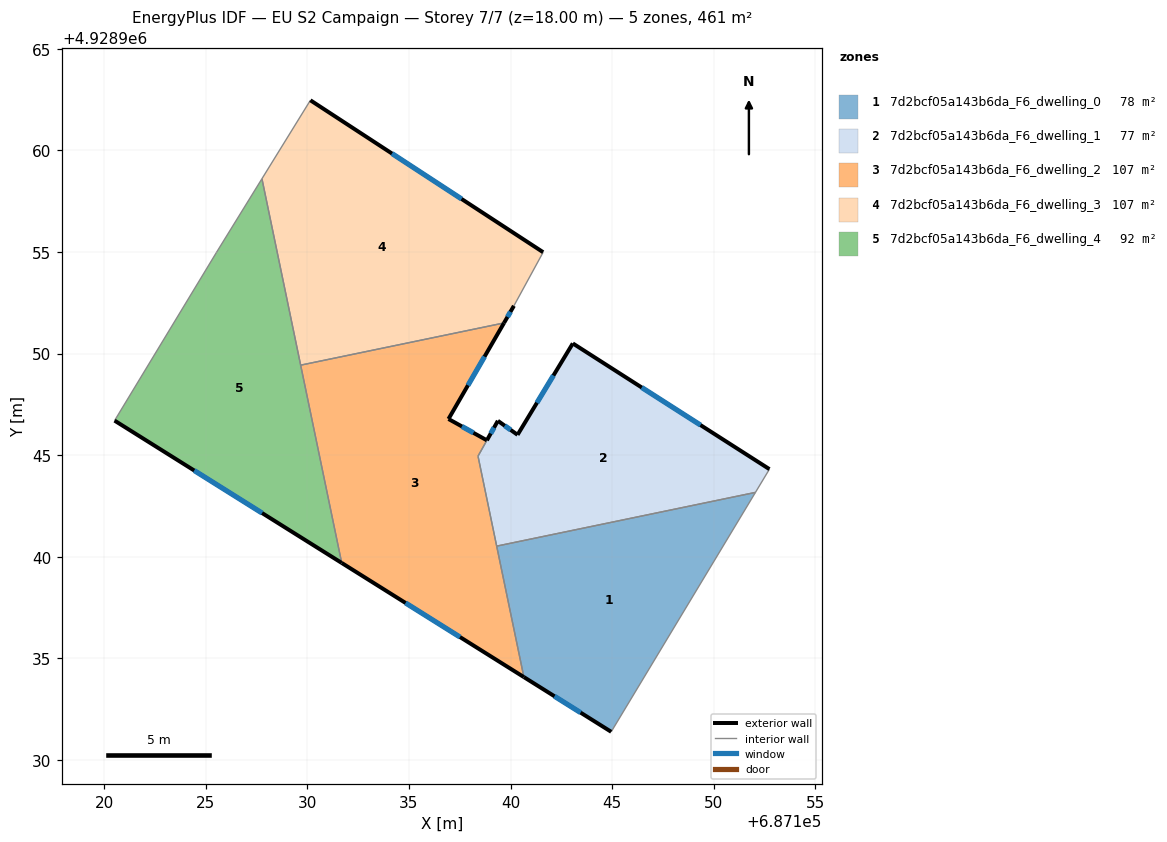
=== STOREY PLAN SPEC (per zone: floor XY polygon, exterior-wall plan segments, windows/doors) ===
zone 1: 7d2bcf05a143b6da_F6_dwelling_0  (77.7 m²)
  floor: (687144.95, 4928931.38) (687152.06, 4928943.16) (687139.32, 4928940.52) (687140.66, 4928934.07)
  exterior wall: (687144.95, 4928931.38) – (687140.66, 4928934.07)  [5.1 m]
    window: (687143.45, 4928932.32) – (687142.16, 4928933.13)  [1.4 m²]
  interior walls: 3
zone 2: 7d2bcf05a143b6da_F6_dwelling_1  (77.4 m²)
  floor: (687152.06, 4928943.16) (687152.74, 4928944.31) (687143.06, 4928950.50) (687140.34, 4928946.00) (687139.38, 4928946.69) (687138.40, 4928944.95) (687139.32, 4928940.52)
  exterior wall: (687139.38, 4928946.69) – (687140.34, 4928946.00)  [1.2 m]
    window: (687139.72, 4928946.45) – (687140.00, 4928946.24)  [0.3 m²]
  exterior wall: (687140.34, 4928946.00) – (687143.06, 4928950.50)  [5.3 m]
    window: (687141.30, 4928947.58) – (687142.11, 4928948.92)  [1.4 m²]
  exterior wall: (687143.06, 4928950.50) – (687152.74, 4928944.31)  [11.5 m]
    window: (687146.46, 4928948.33) – (687149.35, 4928946.48)  [3.1 m²]
  exterior wall: (687138.84, 4928945.73) – (687139.38, 4928946.69)  [1.1 m]
    window: (687139.02, 4928946.06) – (687139.19, 4928946.35)  [0.3 m²]
  interior walls: 4
zone 3: 7d2bcf05a143b6da_F6_dwelling_2  (106.9 m²)
  floor: (687140.66, 4928934.07) (687138.40, 4928944.95) (687138.83, 4928945.73) (687136.94, 4928946.78) (687139.68, 4928951.51) (687129.67, 4928949.43) (687131.69, 4928939.69)
  exterior wall: (687140.66, 4928934.07) – (687131.69, 4928939.69)  [10.6 m]
    window: (687137.51, 4928936.04) – (687134.83, 4928937.72)  [2.8 m²]
  exterior wall: (687139.68, 4928951.51) – (687136.94, 4928946.78)  [5.5 m]
    window: (687138.72, 4928949.85) – (687137.90, 4928948.44)  [1.5 m²]
  exterior wall: (687136.94, 4928946.78) – (687138.83, 4928945.73)  [2.2 m]
    window: (687137.61, 4928946.41) – (687138.17, 4928946.10)  [0.6 m²]
  interior walls: 5
zone 4: 7d2bcf05a143b6da_F6_dwelling_3  (106.6 m²)
  floor: (687139.68, 4928951.51) (687140.17, 4928952.35) (687141.60, 4928954.99) (687130.15, 4928962.47) (687127.76, 4928958.61) (687129.67, 4928949.43)
  exterior wall: (687140.17, 4928952.35) – (687139.68, 4928951.51)  [1.0 m]
    window: (687139.99, 4928952.05) – (687139.85, 4928951.80)  [0.3 m²]
  exterior wall: (687130.15, 4928962.47) – (687141.60, 4928954.99)  [13.7 m]
    window: (687134.16, 4928959.85) – (687137.59, 4928957.61)  [3.7 m²]
  interior walls: 4
zone 5: 7d2bcf05a143b6da_F6_dwelling_4  (92.2 m²)
  floor: (687131.69, 4928939.69) (687127.76, 4928958.61) (687125.52, 4928954.97) (687120.51, 4928946.70)
  exterior wall: (687131.69, 4928939.69) – (687120.51, 4928946.70)  [13.2 m]
    window: (687127.77, 4928942.15) – (687124.43, 4928944.24)  [3.5 m²]
  interior walls: 4

=== DERIVED (storey summary) ===
Building: EU S2 Campaign
Storey: 7 of 7  (floor level z = 18.00 m)
Storey gross floor area: 460.8 m²
Zones on this storey: 5
  - 7d2bcf05a143b6da_F6_dwelling_0: floor 77.7 m²; exterior wall 5.1 m (15.2 m²); 1 window(s) 1.4 m²; WWR 8.9%
  - 7d2bcf05a143b6da_F6_dwelling_1: floor 77.4 m²; exterior wall 19.0 m (57.1 m²); 4 window(s) 5.1 m²; WWR 8.9%
  - 7d2bcf05a143b6da_F6_dwelling_2: floor 106.9 m²; exterior wall 18.2 m (54.6 m²); 3 window(s) 4.9 m²; WWR 8.9%
  - 7d2bcf05a143b6da_F6_dwelling_3: floor 106.6 m²; exterior wall 14.7 m (44.0 m²); 2 window(s) 3.9 m²; WWR 8.9%
  - 7d2bcf05a143b6da_F6_dwelling_4: floor 92.2 m²; exterior wall 13.2 m (39.6 m²); 1 window(s) 3.5 m²; WWR 8.9%
Zone adjacency (shared interzone walls):
  - 7d2bcf05a143b6da_F6_dwelling_0 ↔ 7d2bcf05a143b6da_F6_dwelling_1
  - 7d2bcf05a143b6da_F6_dwelling_0 ↔ 7d2bcf05a143b6da_F6_dwelling_2
  - 7d2bcf05a143b6da_F6_dwelling_1 ↔ 7d2bcf05a143b6da_F6_dwelling_2
  - 7d2bcf05a143b6da_F6_dwelling_2 ↔ 7d2bcf05a143b6da_F6_dwelling_3
  - 7d2bcf05a143b6da_F6_dwelling_2 ↔ 7d2bcf05a143b6da_F6_dwelling_4
  - 7d2bcf05a143b6da_F6_dwelling_3 ↔ 7d2bcf05a143b6da_F6_dwelling_4